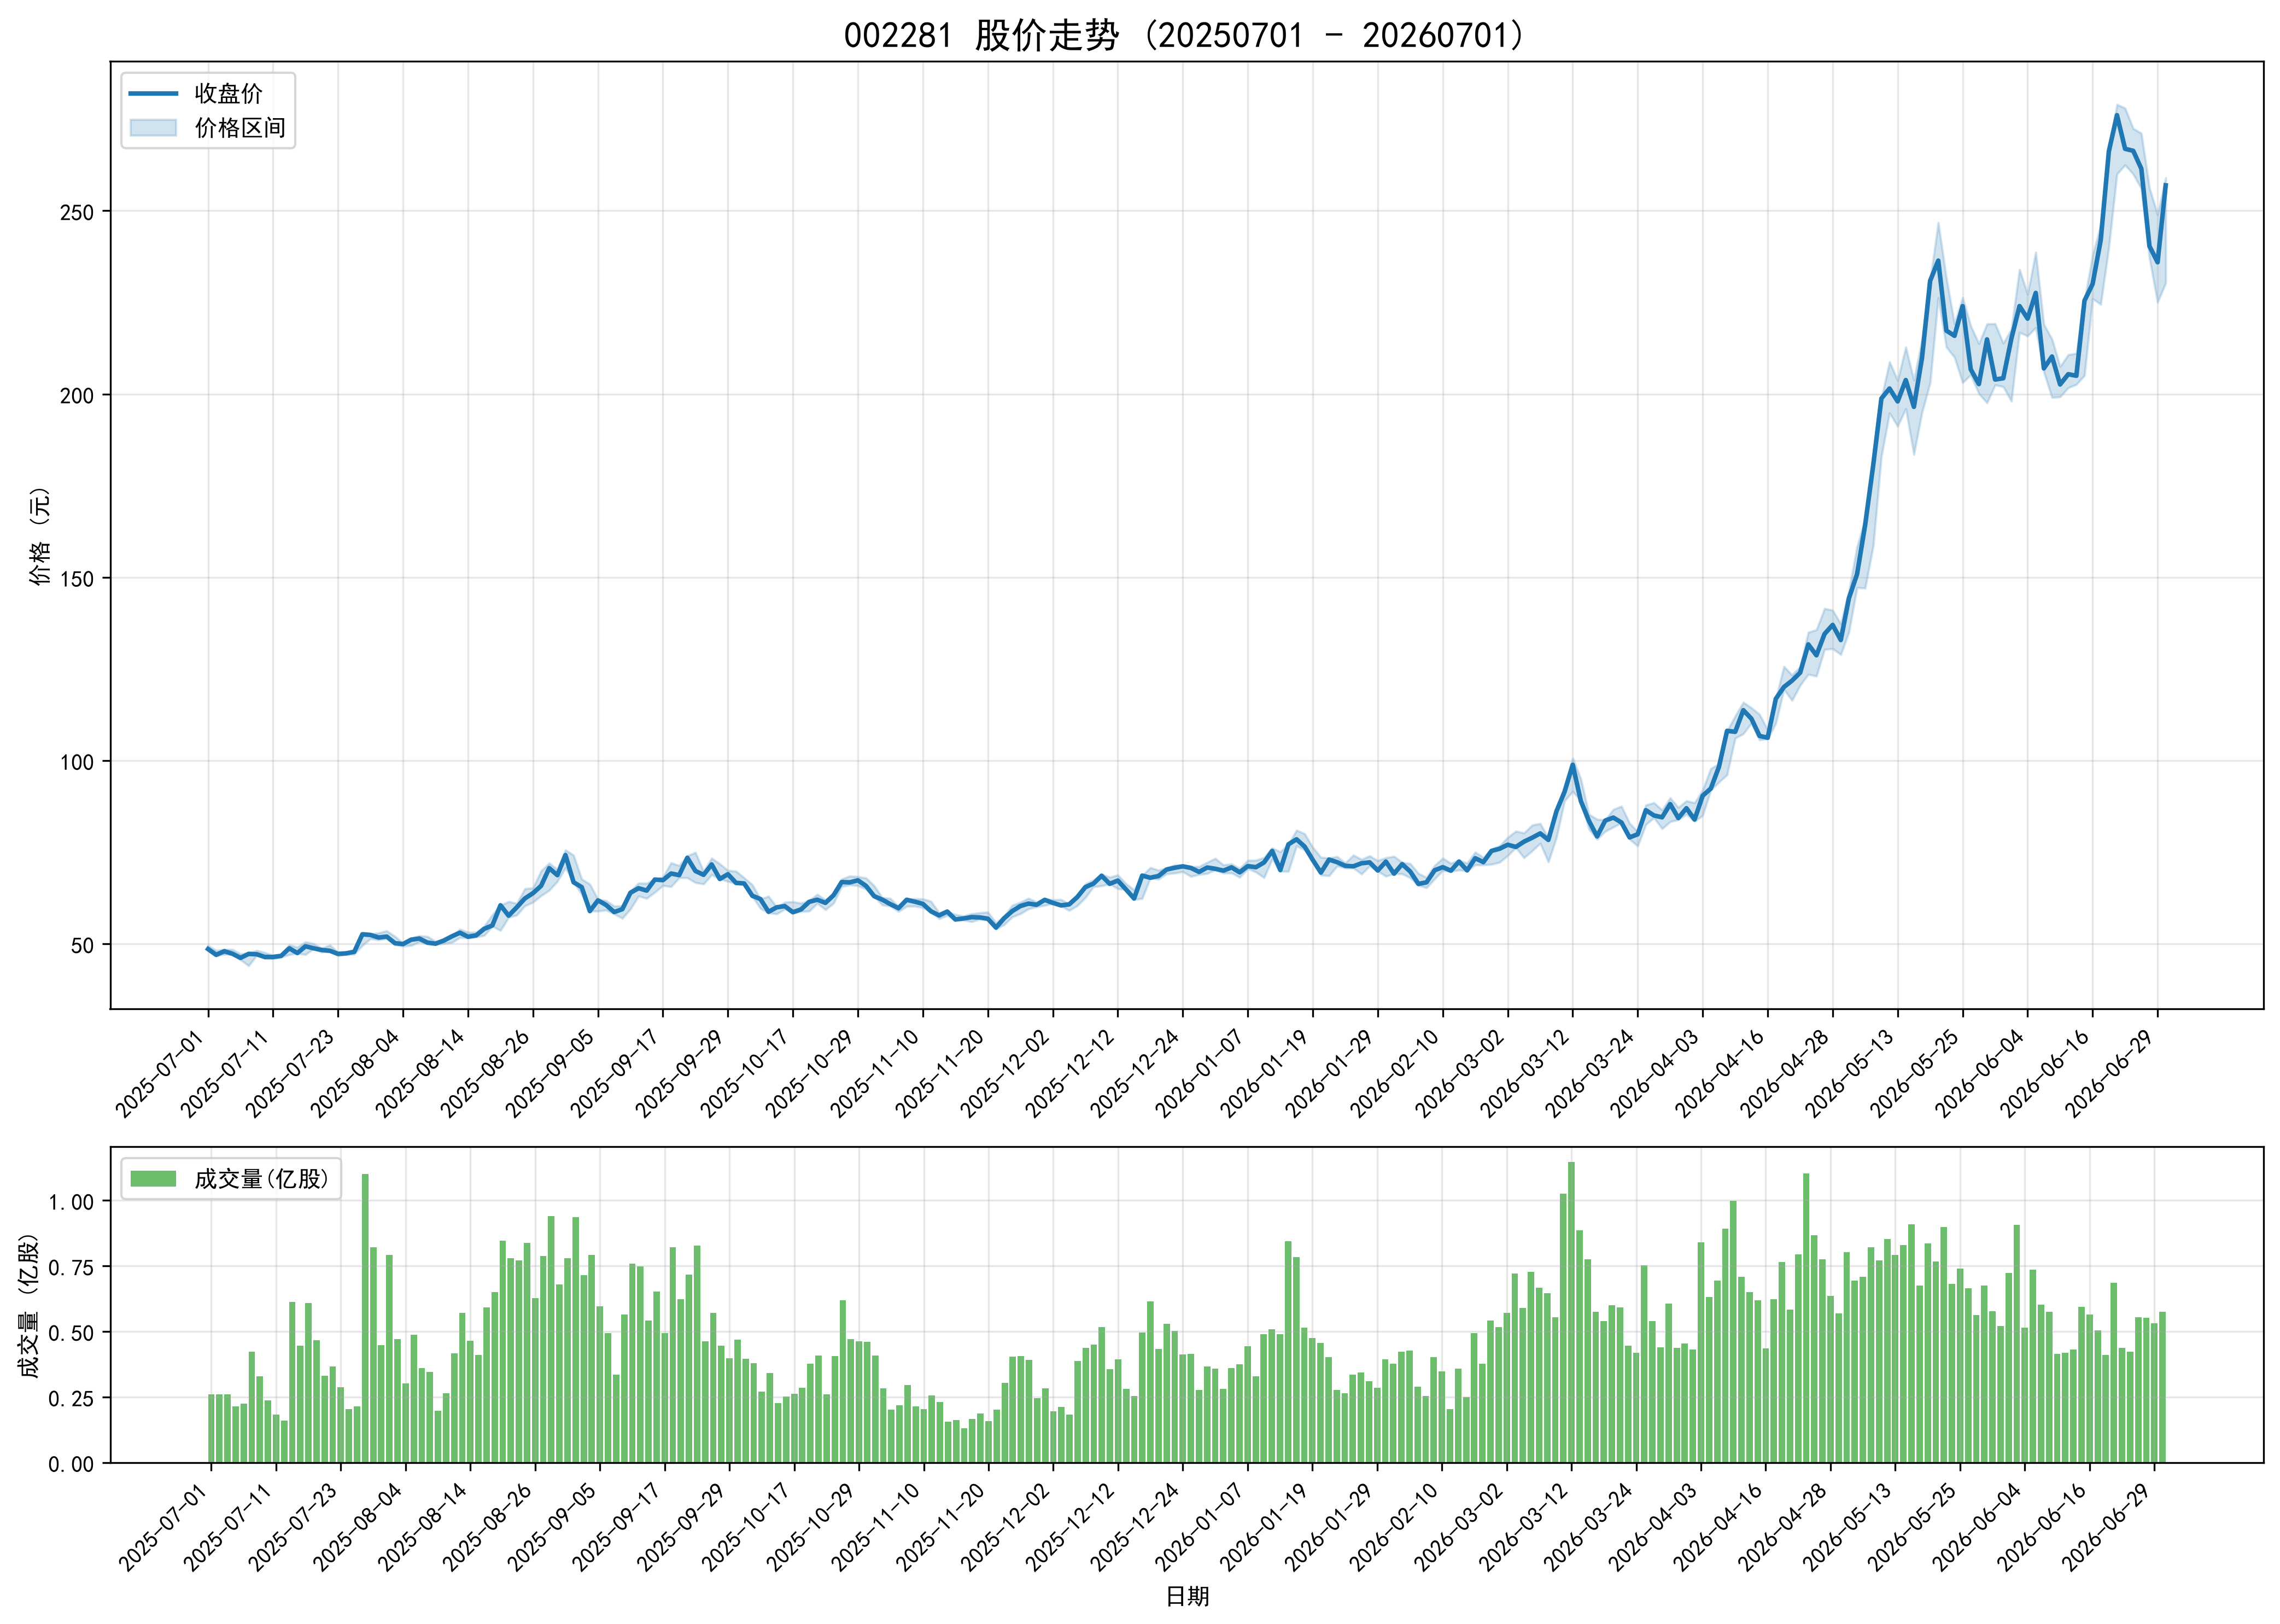

The file beside this chart, header and first rows:
ts_code, trade_date, open, high, low, close, volume, turnover, factor, prev_close, avg_price, high_limit, low_limit, turnover_rate, amp_rate, quote_rate, is_paused, is_st
002281.SZ, 20250701, 48.83, 49.52, 48.2, 48.55, 25990870, 1263991993, 3.374, 49.32, 48.63, 54.25, 44.39, 3.361, 2.676, -1.561, 0, 0
002281.SZ, 20250702, 48.02, 48.15, 46.7, 46.97, 25960745, 1223793342, 3.374, 48.55, 47.14, 53.41, 43.7, 3.33, 2.987, -3.254, 0, 0
002281.SZ, 20250703, 47.2, 48.45, 47.1, 47.96, 26031848, 1242995263, 3.374, 46.97, 47.75, 51.67, 42.27, 3.339, 2.874, 2.108, 0, 0
002281.SZ, 20250704, 47.92, 48.43, 47.1, 47.27, 21343549, 1014444117, 3.374, 47.96, 47.53, 52.76, 43.16, 2.738, 2.773, -1.439, 0, 0
002281.SZ, 20250707, 47.06, 47.23, 45.6, 46.14, 22361983, 1032148430, 3.374, 47.27, 46.16, 52.0, 42.54, 2.868, 3.448, -2.39, 0, 0
002281.SZ, 20250708, 46.7, 47.45, 44.0, 47.23, 42307472, 1964115978, 3.374, 46.14, 46.42, 50.75, 41.53, 5.427, 7.477, 2.362, 0, 0
002281.SZ, 20250709, 47.18, 48.17, 46.83, 47.12, 32950244, 1561315432, 3.374, 47.23, 47.38, 51.95, 42.51, 4.226, 2.837, -0.2329, 0, 0
002281.SZ, 20250710, 47.28, 47.58, 46.01, 46.39, 23605528, 1100456629, 3.374, 47.12, 46.62, 51.83, 42.41, 3.028, 3.332, -1.549, 0, 0
002281.SZ, 20250711, 46.25, 46.87, 45.93, 46.38, 18298033, 850112079, 3.374, 46.39, 46.46, 51.03, 41.75, 2.347, 2.026, -0.0216, 0, 0
002281.SZ, 20250714, 46.36, 47.01, 46.35, 46.69, 15943128, 744545862, 3.374, 46.38, 46.7, 51.02, 41.74, 2.045, 1.423, 0.6684, 0, 0
002281.SZ, 20250715, 47.0, 49.7, 46.99, 48.75, 61289921, 2982041613, 3.374, 46.69, 48.65, 51.36, 42.02, 7.861, 5.804, 4.412, 0, 0
002281.SZ, 20250716, 48.77, 49.07, 47.39, 47.47, 44646122, 2152057570, 3.374, 48.75, 48.2, 53.63, 43.88, 5.726, 3.446, -2.626, 0, 0
002281.SZ, 20250717, 47.06, 50.5, 47.03, 49.31, 60851566, 2997311316, 3.374, 47.47, 49.26, 52.22, 42.72, 7.805, 7.31, 3.876, 0, 0
002281.SZ, 20250718, 49.35, 50.02, 48.68, 48.75, 46560791, 2295833021, 3.374, 49.31, 49.31, 54.24, 44.38, 5.972, 2.717, -1.136, 0, 0
002281.SZ, 20250721, 48.56, 48.75, 47.7, 48.29, 33144276, 1593679734, 3.374, 48.75, 48.08, 53.63, 43.88, 4.251, 2.154, -0.9436, 0, 0
002281.SZ, 20250722, 48.13, 49.63, 48.01, 48.08, 36660751, 1783244555, 3.374, 48.29, 48.64, 53.12, 43.46, 4.702, 3.355, -0.4349, 0, 0
002281.SZ, 20250723, 47.67, 47.67, 46.75, 47.23, 28791131, 1357980935, 3.374, 48.08, 47.17, 52.89, 43.27, 3.693, 1.913, -1.768, 0, 0
002281.SZ, 20250724, 47.59, 47.6, 47.06, 47.38, 20455283, 966527647, 3.374, 47.23, 47.25, 51.95, 42.51, 2.624, 1.143, 0.3176, 0, 0
002281.SZ, 20250725, 47.39, 47.8, 47.13, 47.8, 21322271, 1012600581, 3.374, 47.38, 47.49, 52.12, 42.64, 2.735, 1.414, 0.8864, 0, 0
002281.SZ, 20250728, 49.5, 52.58, 49.5, 52.58, 110106322, 5717484247, 3.374, 47.8, 51.93, 52.58, 43.02, 14.12, 6.444, 10.0, 0, 0
002281.SZ, 20250729, 51.5, 52.63, 51.38, 52.4, 82151689, 4274179157, 3.374, 52.58, 52.03, 57.84, 47.32, 10.54, 2.377, -0.3423, 0, 0
002281.SZ, 20250730, 52.67, 52.95, 51.0, 51.7, 44706841, 2319525695, 3.374, 52.4, 51.88, 57.64, 47.16, 5.734, 3.721, -1.336, 0, 0
002281.SZ, 20250731, 52.05, 53.53, 51.45, 51.95, 79150455, 4167806662, 3.374, 51.7, 52.66, 56.87, 46.53, 10.15, 4.023, 0.4836, 0, 0
002281.SZ, 20250801, 51.61, 52.0, 49.7, 50.16, 47151406, 2393656147, 3.374, 51.95, 50.77, 57.15, 46.76, 6.048, 4.427, -3.446, 0, 0
002281.SZ, 20250804, 49.79, 50.19, 49.32, 49.91, 30196752, 1502212575, 3.374, 50.16, 49.75, 55.18, 45.14, 3.873, 1.734, -0.4984, 0, 0
002281.SZ, 20250805, 50.39, 51.5, 49.51, 51.1, 48723879, 2462327361, 3.374, 49.91, 50.54, 54.9, 44.92, 6.25, 3.987, 2.384, 0, 0
002281.SZ, 20250806, 50.63, 52.18, 50.5, 51.42, 36050066, 1851345792, 3.374, 51.1, 51.35, 56.21, 45.99, 4.624, 3.288, 0.6262, 0, 0
002281.SZ, 20250807, 51.98, 51.99, 49.91, 50.32, 34636734, 1756449086, 3.374, 51.42, 50.71, 56.56, 46.28, 4.443, 4.045, -2.139, 0, 0
002281.SZ, 20250808, 50.08, 50.67, 49.84, 50.02, 19677043, 987235195, 3.374, 50.32, 50.17, 55.35, 45.29, 2.524, 1.649, -0.5962, 0, 0
002281.SZ, 20250811, 50.16, 50.99, 50.05, 50.85, 26467604, 1342466602, 3.374, 50.02, 50.72, 55.02, 45.02, 3.395, 1.879, 1.659, 0, 0
002281.SZ, 20250812, 50.85, 52.0, 50.3, 52.0, 41617901, 2136027997, 3.374, 50.85, 51.32, 55.94, 45.77, 5.338, 3.343, 2.262, 0, 0
002281.SZ, 20250813, 52.0, 53.99, 51.68, 53.0, 57077388, 3021212508, 3.374, 52.0, 52.93, 57.2, 46.8, 7.321, 4.442, 1.923, 0, 0
002281.SZ, 20250814, 52.68, 53.12, 51.56, 51.91, 46348839, 2425041011, 3.374, 53.0, 52.32, 58.3, 47.7, 5.945, 2.943, -2.057, 0, 0
002281.SZ, 20250815, 51.91, 53.14, 51.82, 52.28, 41070287, 2155565384, 3.374, 51.91, 52.48, 57.1, 46.72, 5.268, 2.543, 0.7128, 0, 0
002281.SZ, 20250818, 52.25, 54.79, 52.25, 54.06, 59201752, 3188808478, 3.374, 52.28, 53.86, 57.51, 47.05, 7.593, 4.859, 3.405, 0, 0
002281.SZ, 20250819, 54.8, 57.9, 54.75, 55.0, 64976684, 3622132509, 3.374, 54.06, 55.75, 59.47, 48.65, 8.334, 5.827, 1.739, 0, 0
002281.SZ, 20250820, 54.51, 60.5, 53.6, 60.5, 84633230, 4856988229, 3.374, 55.0, 57.39, 60.5, 49.5, 10.86, 12.55, 10.0, 0, 0
002281.SZ, 20250821, 61.0, 61.5, 57.18, 57.66, 78030907, 4569230471, 3.374, 60.5, 58.56, 66.55, 54.45, 10.01, 7.141, -4.694, 0, 0
002281.SZ, 20250822, 58.3, 61.0, 57.8, 59.92, 77079680, 4596177640, 3.374, 57.66, 59.63, 63.43, 51.89, 9.887, 5.55, 3.92, 0, 0
002281.SZ, 20250825, 61.12, 65.0, 60.33, 62.35, 83766806, 5221304650, 3.374, 59.92, 62.33, 65.91, 53.93, 10.74, 7.794, 4.055, 0, 0
002281.SZ, 20250826, 61.5, 65.22, 61.3, 63.8, 62680179, 4004187888, 3.374, 62.35, 63.88, 68.59, 56.12, 8.04, 6.287, 2.326, 0, 0
002281.SZ, 20250827, 63.4, 69.89, 63.1, 65.8, 78702517, 5237417648, 3.374, 63.8, 66.55, 70.18, 57.42, 10.09, 10.64, 3.135, 0, 0
002281.SZ, 20250828, 66.0, 72.0, 64.56, 70.63, 93961310, 6321834825, 3.374, 65.8, 67.28, 72.38, 59.22, 12.05, 11.31, 7.34, 0, 0
002281.SZ, 20250829, 70.28, 70.28, 67.0, 68.71, 67931746, 4647733073, 3.374, 70.63, 68.42, 77.69, 63.57, 8.713, 4.644, -2.718, 0, 0
002281.SZ, 20250901, 72.05, 75.58, 70.72, 74.19, 77988287, 5724355710, 3.374, 68.71, 73.4, 75.58, 61.84, 10, 7.073, 7.976, 0, 0
002281.SZ, 20250902, 72.56, 74.15, 66.77, 66.77, 93481581, 6519679445, 3.374, 74.19, 69.74, 81.61, 66.77, 11.99, 9.947, -10, 0, 0
002281.SZ, 20250903, 66.03, 67.65, 63.5, 65.45, 71363397, 4657916613, 3.374, 66.77, 65.27, 73.45, 60.09, 9.153, 6.215, -1.977, 0, 0
002281.SZ, 20250904, 65.45, 66.27, 58.91, 58.91, 79222161, 4855745875, 3.374, 65.45, 61.29, 72.0, 58.91, 10.16, 11.25, -9.992, 0, 0
002281.SZ, 20250905, 59.92, 62.09, 58.91, 61.83, 59583857, 3596797801, 3.374, 58.91, 60.37, 64.8, 53.02, 7.643, 5.398, 4.957, 0, 0
002281.SZ, 20250908, 61.0, 61.78, 59.16, 60.58, 49418321, 2980944384, 3.374, 61.83, 60.32, 68.01, 55.65, 6.339, 4.237, -2.022, 0, 0
002281.SZ, 20250909, 60.15, 60.27, 58.15, 58.65, 33429027, 1978875452, 3.374, 60.58, 59.2, 66.64, 54.52, 4.288, 3.499, -3.186, 0, 0
002281.SZ, 20250910, 58.76, 60.35, 56.92, 59.43, 56515553, 3335241903, 3.374, 58.65, 59.01, 64.52, 52.79, 7.249, 5.848, 1.33, 0, 0
002281.SZ, 20250911, 60.38, 64.37, 59.45, 63.92, 75779021, 4731275899, 3.374, 59.43, 62.44, 65.37, 53.49, 9.72, 8.279, 7.555, 0, 0
002281.SZ, 20250912, 63.65, 66.56, 63.0, 65.15, 74823765, 4838196387, 3.374, 63.92, 64.66, 70.31, 57.53, 9.597, 5.569, 1.924, 0, 0
002281.SZ, 20250915, 64.3, 66.5, 62.36, 64.5, 54085522, 3514979817, 3.374, 65.15, 64.99, 71.67, 58.64, 6.937, 6.355, -0.9977, 0, 0
002281.SZ, 20250916, 64.38, 67.59, 64.03, 67.51, 65242707, 4333934552, 3.374, 64.5, 66.43, 70.95, 58.05, 8.368, 5.519, 4.667, 0, 0
002281.SZ, 20250917, 67.0, 68.22, 65.88, 67.35, 49402366, 3308518334, 3.374, 67.51, 66.97, 74.26, 60.76, 6.337, 3.466, -0.237, 0, 0
002281.SZ, 20250918, 67.5, 72.06, 65.56, 69.16, 82144544, 5671856358, 3.374, 67.35, 69.05, 74.09, 60.62, 10.54, 9.651, 2.688, 0, 0
002281.SZ, 20250919, 69.87, 71.32, 68.0, 68.72, 62253639, 4323489465, 3.374, 69.16, 69.45, 76.08, 62.24, 7.985, 4.801, -0.6362, 0, 0
002281.SZ, 20250922, 69.5, 73.98, 68.0, 73.45, 71623489, 5174827998, 3.374, 68.72, 72.25, 75.59, 61.85, 9.187, 8.702, 6.883, 0, 0
... 182 more rows
